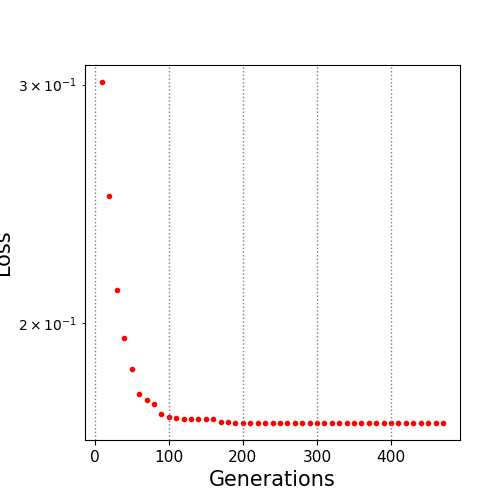

Data behind this chart, as committed beside it:
10.0, 0.301276
20.0, 0.2481
30.0, 0.2116
40.0, 0.195
50.0, 0.1849
60.0, 0.1773
70.0, 0.1754
80.0, 0.1744
90.0, 0.1715
100.0, 0.1704
110.0, 0.1703
120.0, 0.17
130.0, 0.17
140.0, 0.17
150.0, 0.17
160.0, 0.17
170.0, 0.1692
180.0, 0.1692
190.0, 0.1688
200.0, 0.1688
210.0, 0.1688
220.0, 0.1688
230.0, 0.1688
240.0, 0.1688
250.0, 0.1688
260.0, 0.1688
270.0, 0.1688
280.0, 0.1688
290.0, 0.1688
300.0, 0.1688
310.0, 0.1688
320.0, 0.1688
330.0, 0.1688
340.0, 0.1688
350.0, 0.1688
360.0, 0.1688
370.0, 0.1688
380.0, 0.1688
390.0, 0.1688
400.0, 0.1688
410.0, 0.1688
420.0, 0.1688
430.0, 0.1688
440.0, 0.1688
450.0, 0.1688
460.0, 0.1688
470.0, 0.1688
